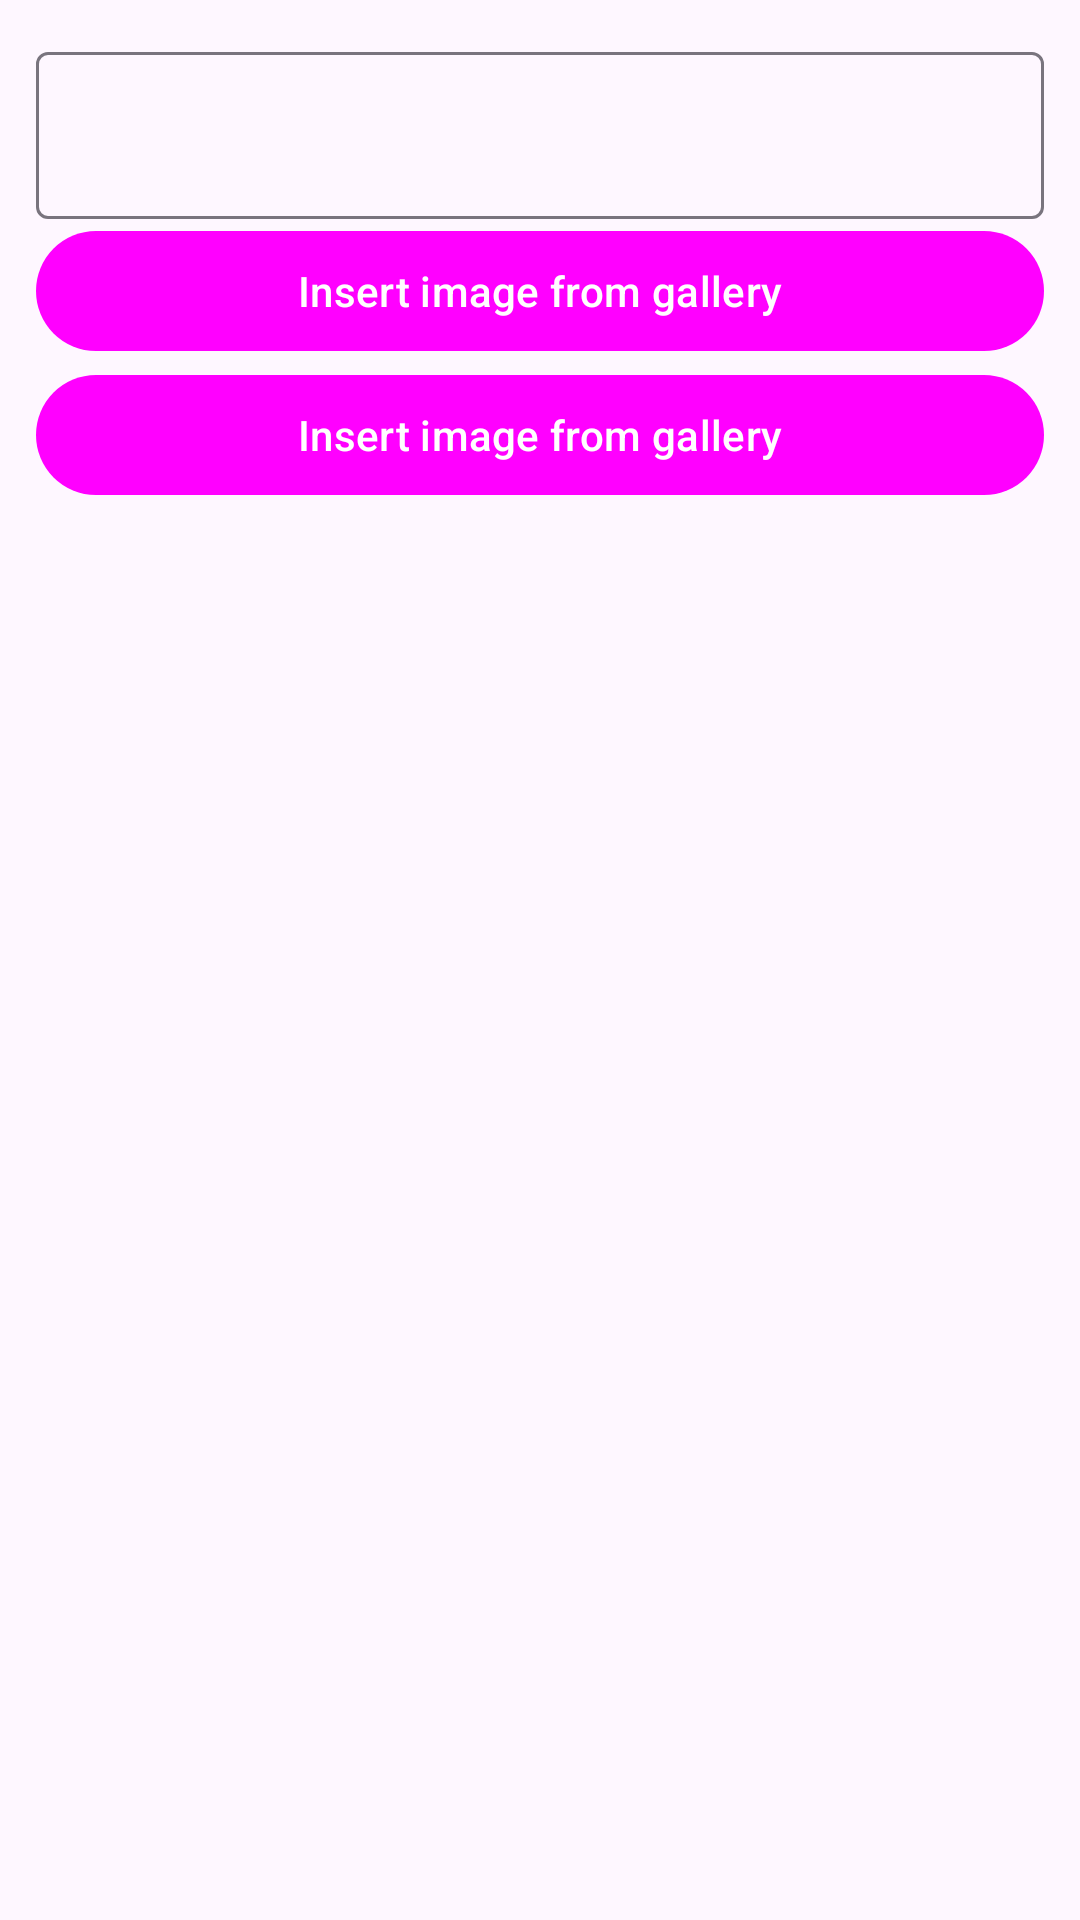

Produce the Android XML layout that renders to this screen, including the resource entries it uses.
<!-- AndroidManifest.xml: application theme Theme.CatKeeper -->
<!-- res/layout/dialog_edit_image_and_name.xml -->
<?xml version="1.0" encoding="utf-8"?>
<LinearLayout xmlns:android="http://schemas.android.com/apk/res/android"
    android:layout_width="match_parent"
    android:orientation="vertical"
    android:padding="12dp"
    android:layout_height="match_parent"
    xmlns:tools="http://schemas.android.com/tools">

    <com.google.android.material.textfield.TextInputLayout
        android:id="@+id/text_input_name_layout"
        style="@style/Widget.Material3.TextInputLayout.OutlinedBox"
        android:layout_width="match_parent"
        android:layout_height="wrap_content"
        tools:hint="hint">

        <com.google.android.material.textfield.TextInputEditText
            android:id="@+id/text_input_name_value"
            android:layout_width="match_parent"
            android:layout_height="wrap_content"
            tools:text="input here" />

    </com.google.android.material.textfield.TextInputLayout>

    <com.google.android.material.button.MaterialButton
        android:layout_width="match_parent"
        android:layout_height="wrap_content"
        android:text="@string/dialog_edit_image_button_text"
        android:id="@+id/button_insert_gallery_image" />

    <com.google.android.material.button.MaterialButton
        android:layout_width="match_parent"
        android:layout_height="wrap_content"
        android:text="@string/dialog_edit_image_button_text"
        android:id="@+id/button_insert_camera_image" />

</LinearLayout>
<!-- resources referenced by this layout -->
<resources>
  <string name="dialog_edit_image_button_text">Insert image from gallery</string>
  <style name="Theme.CatKeeper" parent="Base.Theme.CatKeeper" />
  <style name="Base.Theme.CatKeeper" parent="Theme.Material3.DayNight.NoActionBar">
          <item name="colorPrimary">@color/teal_600</item>
          <item name="colorPrimaryVariant">@color/teal_800</item>
  
  
  
  
      </style>
  <color name="teal_800">#00695C</color>
</resources>
